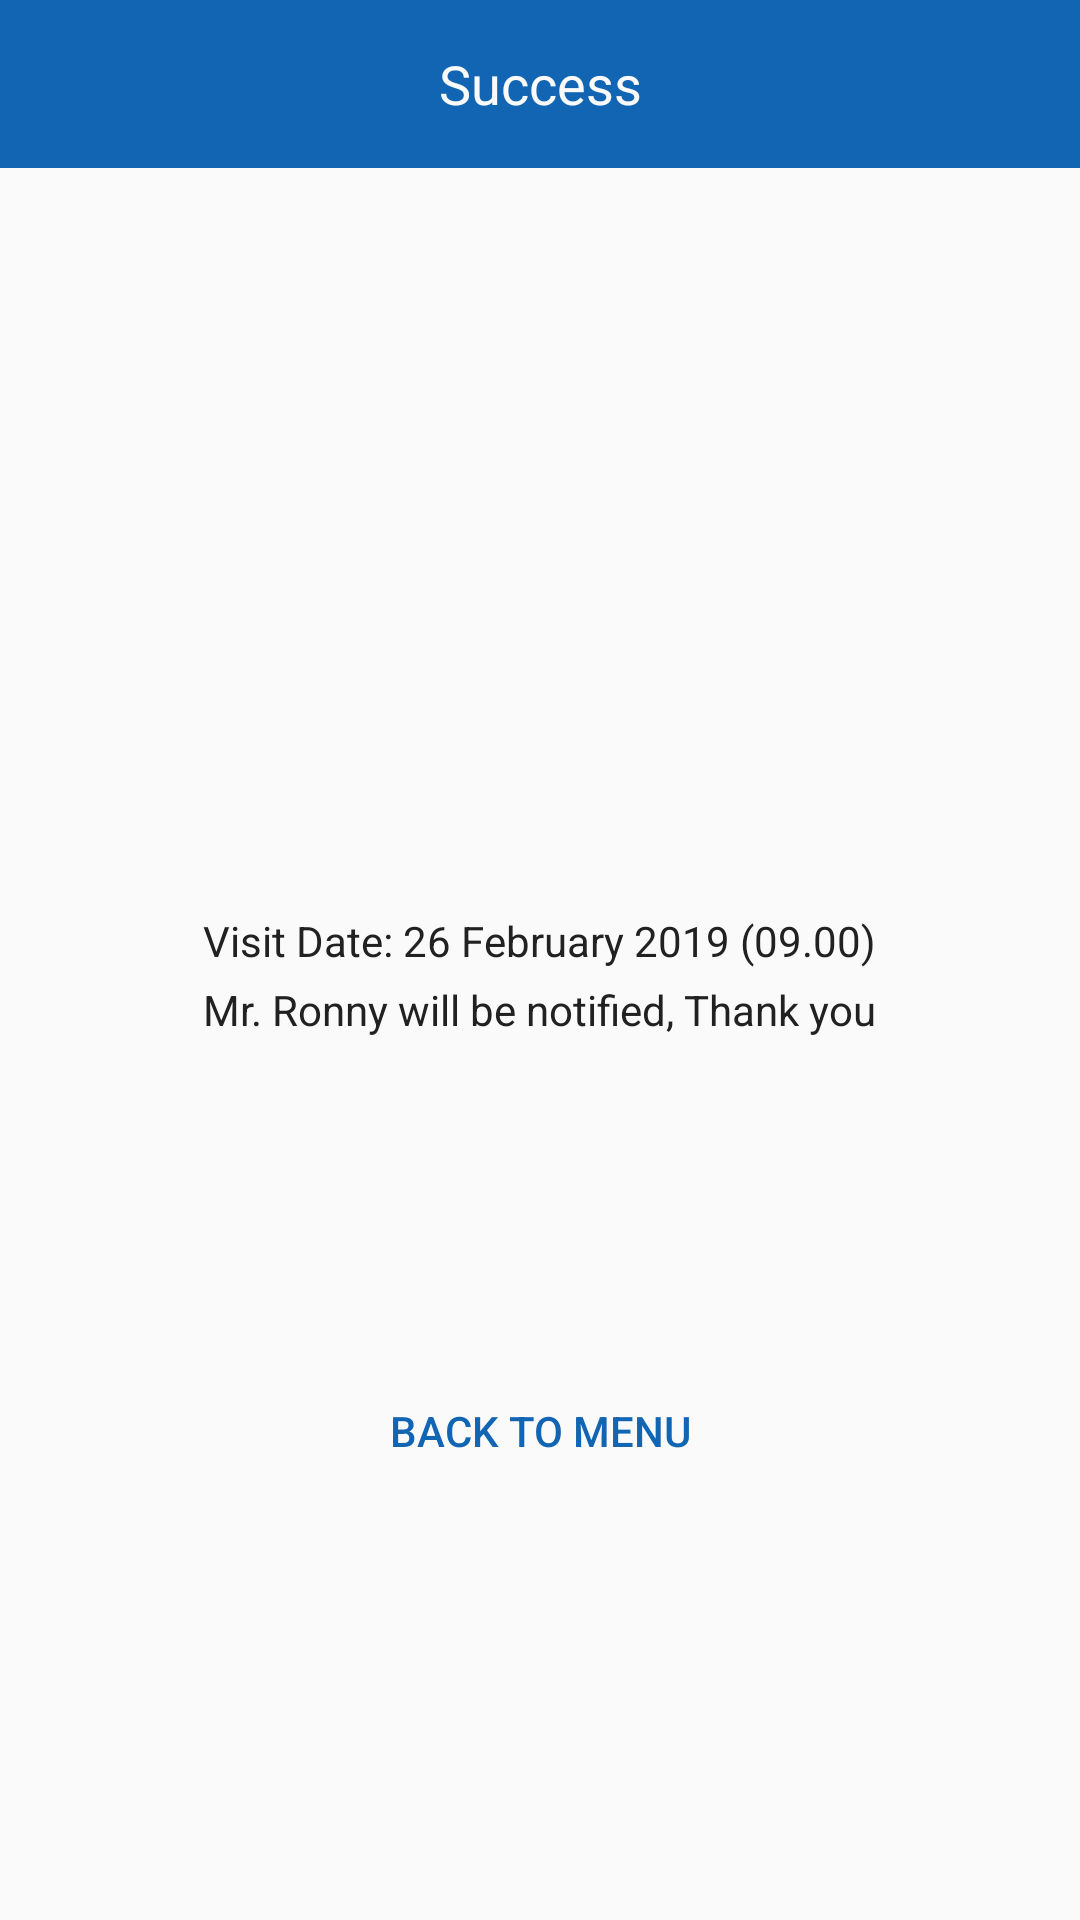

The Android layout XML behind this screen, and the referenced resources:
<!-- AndroidManifest.xml: application theme AppTheme -->
<!-- res/layout/activity_result.xml -->
<?xml version="1.0" encoding="utf-8"?>
<androidx.constraintlayout.widget.ConstraintLayout xmlns:android="http://schemas.android.com/apk/res/android"
    xmlns:app="http://schemas.android.com/apk/res-auto"
    xmlns:tools="http://schemas.android.com/tools"
    android:layout_width="match_parent"
    android:layout_height="match_parent"
    tools:context=".activity.ResultActivity">

    <LinearLayout
        android:id="@+id/topBar"
        android:layout_width="match_parent"
        android:layout_height="56dp"
        android:background="@color/colorPrimary"
        app:layout_constraintTop_toTopOf="parent">

        <ImageButton
            style="@style/Widget.AppCompat.Button.Borderless"
            android:layout_width="56dp"
            android:layout_height="56dp"
            android:visibility="invisible"
            android:src="@drawable/ic_chevron_left_white_24dp"
            app:layout_constraintStart_toStartOf="parent"
            app:layout_constraintTop_toTopOf="parent" />

        <TextView
            android:layout_width="0dp"
            android:layout_height="56dp"
            android:layout_weight="1"
            android:background="@color/colorPrimary"
            android:gravity="center"
            android:text="Success"
            android:textAppearance="@style/TextAppearance.AppCompat.Medium"
            android:textColor="@color/colorWhite"
            app:layout_constraintTop_toTopOf="parent" />

        <ImageButton
            android:id="@+id/noButton"
            style="@style/Widget.AppCompat.Button.Borderless"
            android:layout_width="56dp"
            android:layout_height="56dp"
            android:src="@drawable/ic_chevron_left_white_24dp"
            android:visibility="invisible"
            app:layout_constraintStart_toStartOf="parent"
            app:layout_constraintTop_toTopOf="parent" />
    </LinearLayout>

    <LinearLayout
        android:layout_width="match_parent"
        android:layout_height="0dp"
        android:gravity="center"
        android:orientation="vertical"
        app:layout_constraintBottom_toBottomOf="parent"
        app:layout_constraintTop_toBottomOf="@id/topBar">

        <ImageView
            android:id="@+id/imgView"
            android:layout_width="80dp"
            android:layout_height="wrap_content"
            android:layout_margin="24dp"
            android:adjustViewBounds="true"
            android:scaleType="centerCrop"
            android:src="@drawable/user" />

        <TextView
            android:id="@+id/nameView"
            android:layout_width="wrap_content"
            android:layout_height="wrap_content"
            android:layout_margin="16dp"
            android:textAppearance="@style/TextAppearance.AppCompat.Large"
            android:textColor="@color/colorBlack"
            android:textStyle="bold"
            tools:text="Naufaldie Marco" />

        <TextView
            android:id="@+id/dateView"
            android:layout_width="wrap_content"
            android:layout_height="wrap_content"
            android:textColor="@color/colorBlack"
            android:text="Visit Date: 26 February 2019 (09.00)" />

        <TextView
            android:id="@+id/statusView"
            android:layout_width="wrap_content"
            android:layout_height="wrap_content"
            android:layout_marginTop="4dp"
            android:textColor="@color/colorBlack"
            android:text="Mr. Ronny will be notified, Thank you" />

        <TextView
            android:id="@+id/locView"
            android:layout_width="wrap_content"
            android:layout_height="wrap_content"
            android:layout_marginTop="24dp"
            android:gravity="center"
            tools:text="Registered from:\nLAT 106.212132435\nLNG 49.212253662" />

        <Button
            android:id="@+id/backBtn"
            style="@style/Widget.AppCompat.Button.Borderless"
            android:layout_width="wrap_content"
            android:layout_height="wrap_content"
            android:layout_marginTop="64dp"
            android:text="Back to menu"
            android:textColor="@color/colorAccent" />

        <Button
            android:id="@+id/scanView"
            android:layout_width="wrap_content"
            android:layout_height="wrap_content"
            android:layout_marginTop="16dp"
            android:text="Try Again"
            android:visibility="gone" />
    </LinearLayout>

</androidx.constraintlayout.widget.ConstraintLayout>
<!-- resources referenced by this layout -->
<resources>
  <color name="colorAccent">#1165B3</color>
  <color name="colorBlack">#212121</color>
  <color name="colorPrimary">#1165B3</color>
  <color name="colorWhite">#FAFAFA</color>
  <style name="AppTheme" parent="Theme.AppCompat.Light.NoActionBar">
          
          <item name="colorPrimary">@color/colorPrimary</item>
          <item name="colorPrimaryDark">@color/colorPrimaryDark</item>
          <item name="colorAccent">@color/colorAccent</item>
          <item name="android:windowAnimationStyle">@style/AppTheme.WindowTransition</item>
          <item name="android:lineSpacingMultiplier">1.2</item>
      </style>
  <color name="colorPrimaryDark">#1165B3</color>
  <style name="AppTheme.WindowTransition">
          
          <item name="android:windowActivityTransitions" tools:targetApi="lollipop">true</item>
  
          
          
          
  
          
          <item name="android:windowSharedElementEnterTransition">@transition/transform</item>
          <item name="android:windowSharedElementExitTransition">@transition/transform</item>
  
          
          <item name="android:animationDuration">@android:integer/config_mediumAnimTime</item>
      </style>
</resources>
